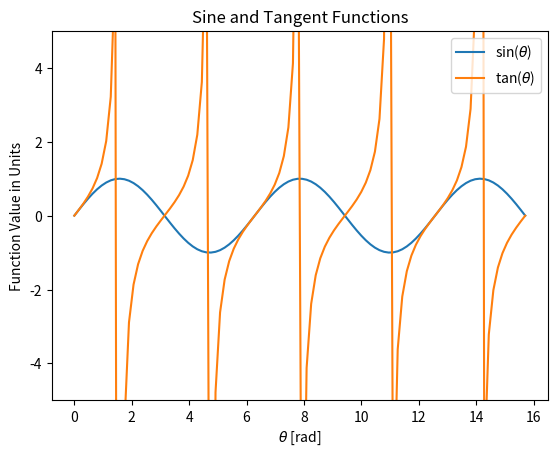

Generate this figure with matplotlib:
"""
TKC!
Plot Trig Functions
[redacted]
[redacted]
2022-02-17
"""

import numpy as np
import matplotlib.pyplot as plt


def main():
    """Plots the sine and tangent functions."""
    # one period is 2pi so 2.5 periods is 5pi
    x = np.linspace(0, 5*np.pi, 100)

    plt.plot(x, np.sin(x), label=r"sin($\theta$)")
    plt.plot(x, np.tan(x), label=r"tan($\theta$)")
    plt.ylim(-5, 5) # since tan() blows up
    plt.xlabel(r"$\theta$ [rad]")
    plt.ylabel("Function Value in Units")
    plt.title("Sine and Tangent Functions")
    plt.legend()
    plt.savefig("trigfunc.pdf", format="pdf")
    plt.show()

    
if __name__ == "__main__":
    main()
